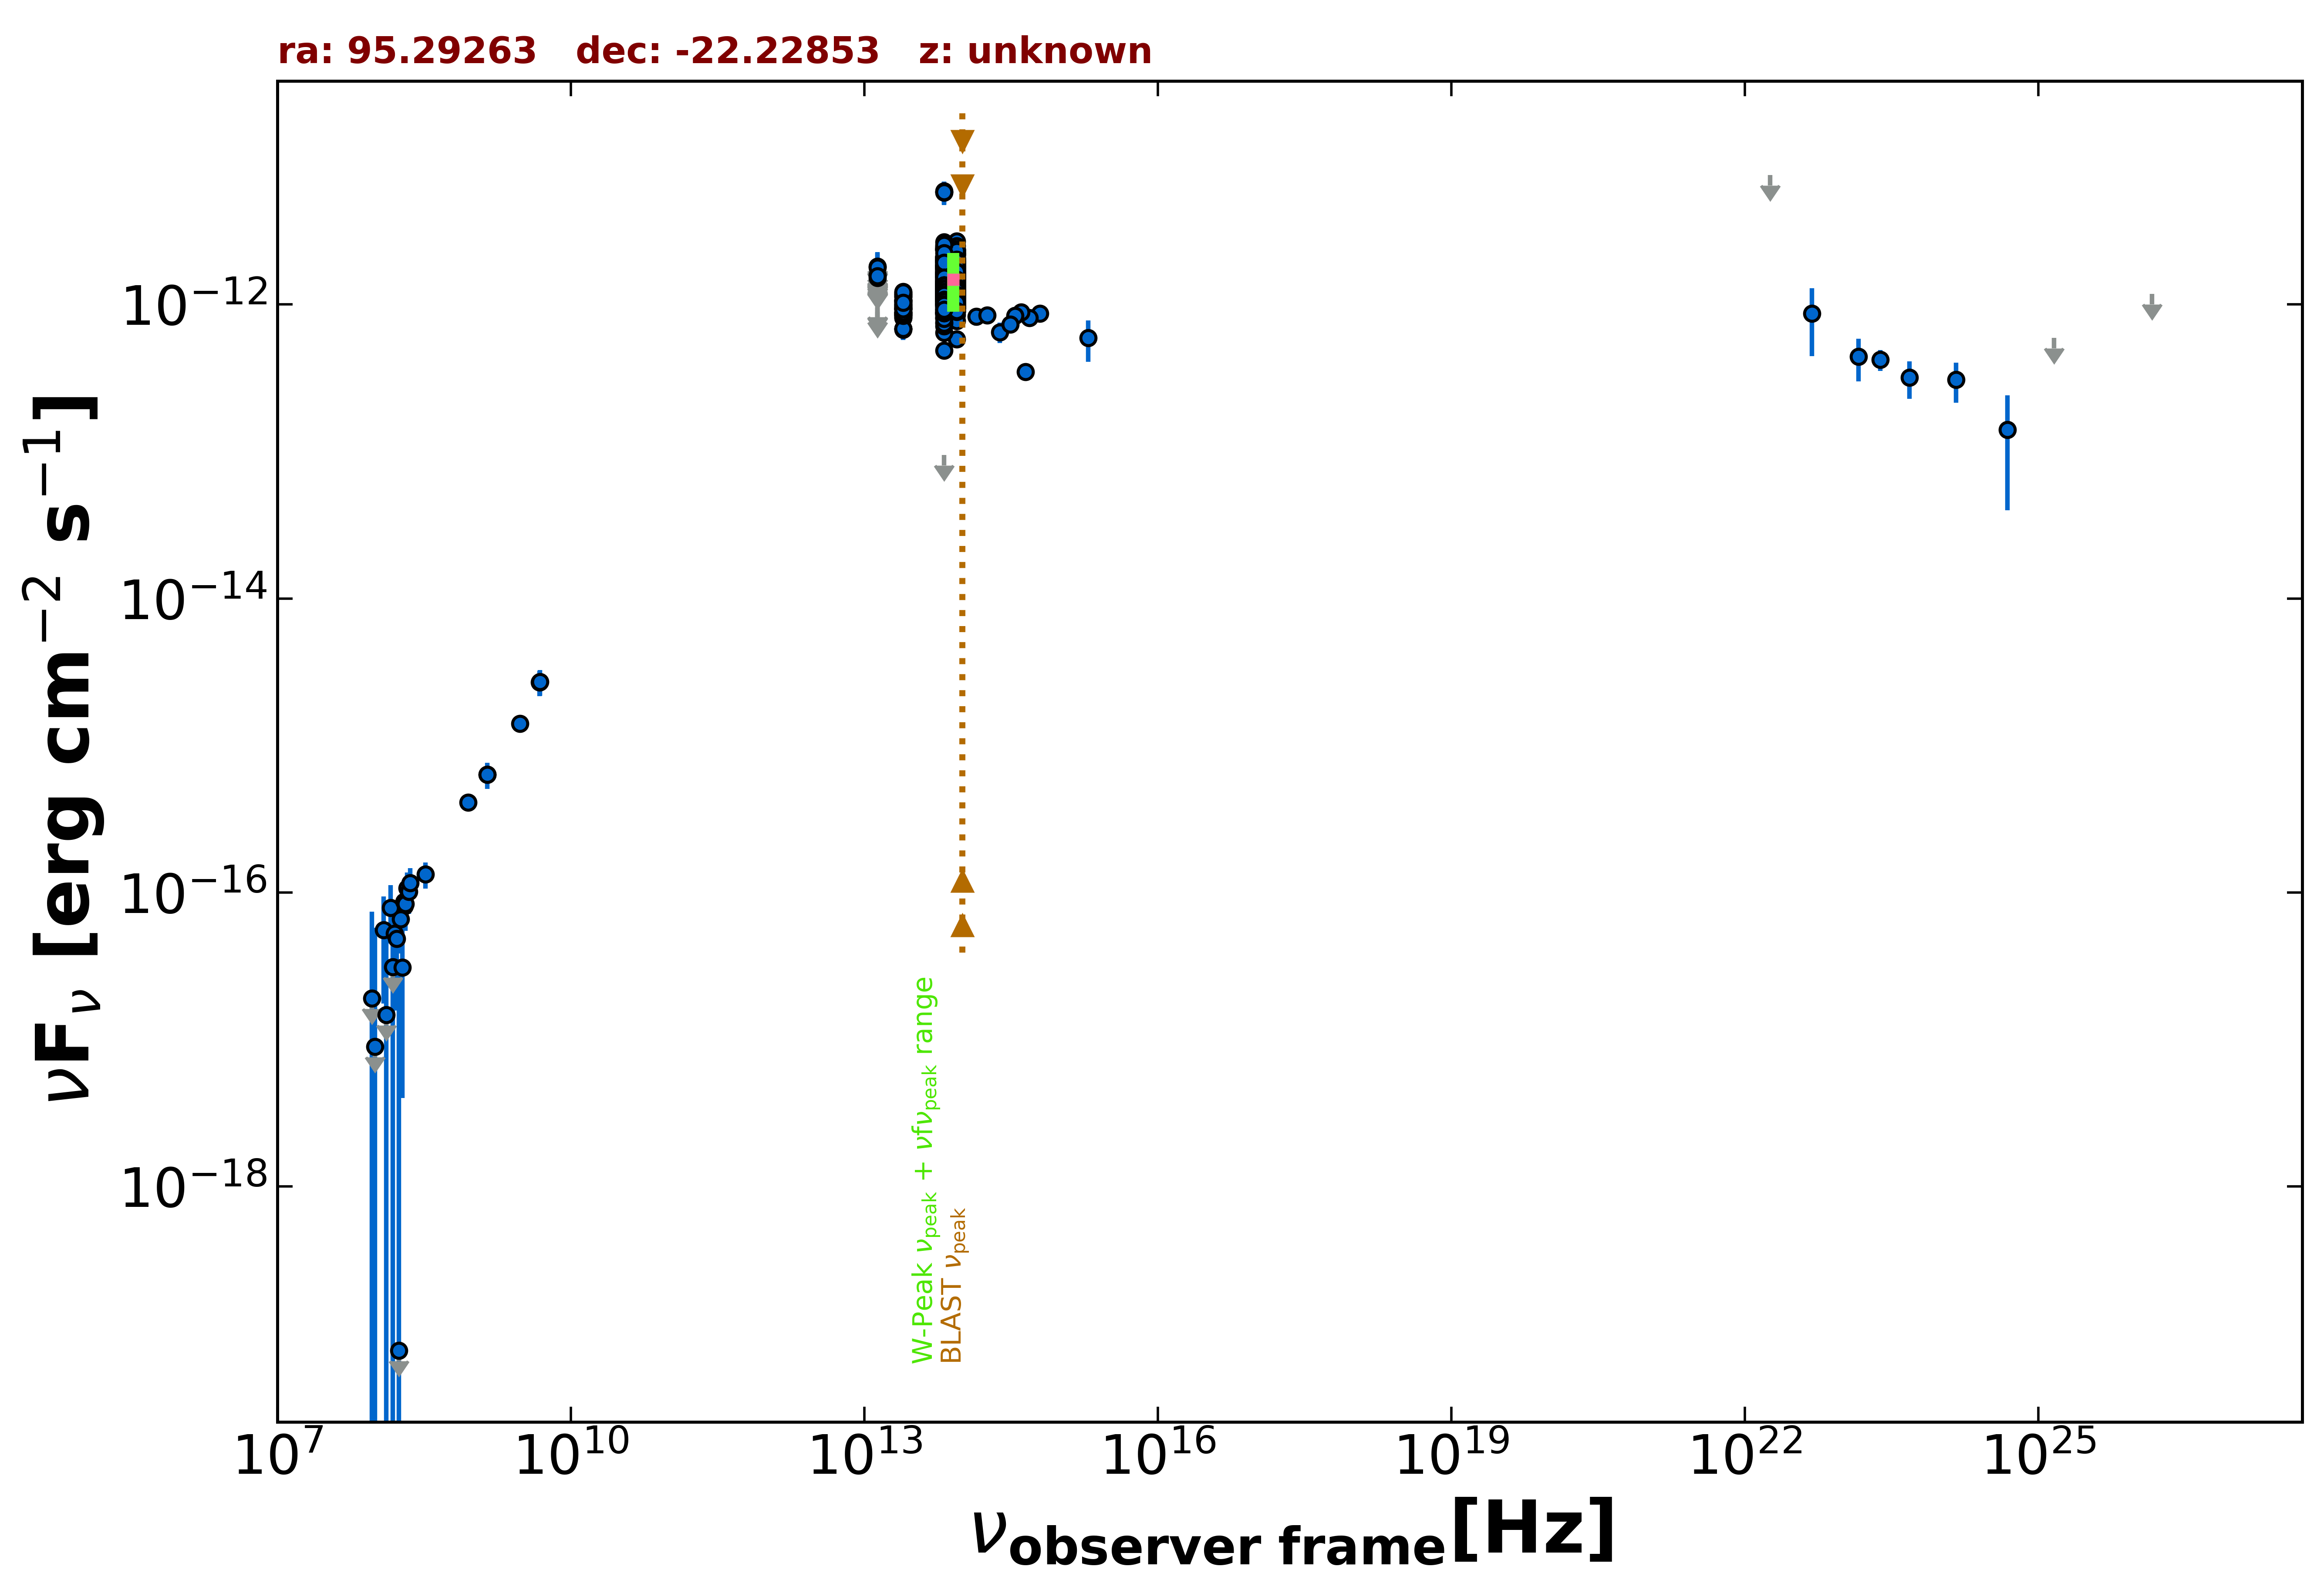

The table this chart was drawn from, first rows:
freq., flux, err_flux, MJD_start, MJD_end, flag, catalog, reference
1.400e+09, 6.342e-16, 1.960e-17, 55000, 55000, , NVSS, Condon et al. 1998  AJ  115  1693
8.870e+08, 4.089e-16, 3.370e-17, 55000, 55000, , RACS, Hale et al. 2021  PASA  38  e058
3.000e+09, 1.411e-15, 8.500e-18, 55000, 55000, , VLASSQL, Gordon et al. 2021  ApJS  255  30
4.800e+09, 2.688e-15, 5.280e-16, 55000, 55000, , PMN, Griffith et al. 1993-1996  VizieR  VIII/…
1.389e+14, 8.246e-13, 1.089e-13, 55000, 55000, , 2MASS, Skrutskie et al. 2006  AJ  131  1163
1.804e+14, 8.431e-13, 9.100e-14, 55000, 55000, , 2MASS, Skrutskie et al. 2006  AJ  131  1163
2.427e+14, 6.493e-13, 1.027e-13, 55000, 55000, , 2MASS, Skrutskie et al. 2006  AJ  131  1163
8.817e+13, 1.180e-12, 3.500e-15, 55000, 55000, , UNWISE, Schlafly et al. 2019  ApJS  240  30
6.517e+13, 1.172e-12, 4.500e-15, 55000, 55000, , UNWISE, Schlafly et al. 2019  ApJS  240  30
8.817e+13, 1.115e-12, 2.650e-14, 55000, 55000, , WISE, Wright et al. 2010  AJ  140  1868
6.517e+13, 1.142e-12, 2.650e-14, 55000, 55000, , WISE, Wright et al. 2010  AJ  140  1868
2.498e+13, 9.522e-13, 3.330e-14, 55000, 55000, , WISE, Wright et al. 2010  AJ  140  1868
1.363e+13, 8.542e-13, 1.377e-13, 55000, 55000, , WISE, Wright et al. 2010  AJ  140  1868
8.817e+13, 1.936e-12, 5.000e-14, 56741, 56741, , NEOWISE, Mainzer et al. 2014  ApJ  792  30
6.517e+13, 1.747e-12, 5.300e-14, 56741, 56741, , NEOWISE, Mainzer et al. 2014  ApJ  792  30
8.817e+13, 2.021e-12, 4.650e-14, 56741, 56741, , NEOWISE, Mainzer et al. 2014  ApJ  792  30
6.517e+13, 2.056e-12, 5.900e-14, 56741, 56741, , NEOWISE, Mainzer et al. 2014  ApJ  792  30
8.817e+13, 2.202e-12, 4.850e-14, 56741, 56741, , NEOWISE, Mainzer et al. 2014  ApJ  792  30
6.517e+13, 2.096e-12, 5.800e-14, 56741, 56741, , NEOWISE, Mainzer et al. 2014  ApJ  792  30
8.817e+13, 2.317e-12, 6.650e-14, 56741, 56741, , NEOWISE, Mainzer et al. 2014  ApJ  792  30
6.517e+13, 2.096e-12, 9.100e-14, 56741, 56741, , NEOWISE, Mainzer et al. 2014  ApJ  792  30
8.817e+13, 2.184e-12, 5.050e-14, 56742, 56742, , NEOWISE, Mainzer et al. 2014  ApJ  792  30
6.517e+13, 1.865e-12, 5.850e-14, 56742, 56742, , NEOWISE, Mainzer et al. 2014  ApJ  792  30
8.817e+13, 2.237e-12, 5.350e-14, 56742, 56742, , NEOWISE, Mainzer et al. 2014  ApJ  792  30
6.517e+13, 1.814e-12, 5.500e-14, 56742, 56742, , NEOWISE, Mainzer et al. 2014  ApJ  792  30
8.817e+13, 2.241e-12, 7.200e-14, 56741, 56741, , NEOWISE, Mainzer et al. 2014  ApJ  792  30
6.517e+13, 2.049e-12, 6.600e-14, 56741, 56741, , NEOWISE, Mainzer et al. 2014  ApJ  792  30
8.817e+13, 2.044e-12, 5.450e-14, 56741, 56741, , NEOWISE, Mainzer et al. 2014  ApJ  792  30
6.517e+13, 1.993e-12, 7.700e-14, 56741, 56741, , NEOWISE, Mainzer et al. 2014  ApJ  792  30
8.817e+13, 2.251e-12, 5.200e-14, 56741, 56741, , NEOWISE, Mainzer et al. 2014  ApJ  792  30
6.517e+13, 2.020e-12, 5.950e-14, 56741, 56741, , NEOWISE, Mainzer et al. 2014  ApJ  792  30
8.817e+13, 2.192e-12, 5.050e-14, 56741, 56741, , NEOWISE, Mainzer et al. 2014  ApJ  792  30
6.517e+13, 1.926e-12, 6.750e-14, 56741, 56741, , NEOWISE, Mainzer et al. 2014  ApJ  792  30
8.817e+13, 2.095e-12, 5.000e-14, 56742, 56742, , NEOWISE, Mainzer et al. 2014  ApJ  792  30
6.517e+13, 1.849e-12, 6.800e-14, 56742, 56742, , NEOWISE, Mainzer et al. 2014  ApJ  792  30
8.817e+13, 2.194e-12, 5.050e-14, 56741, 56741, , NEOWISE, Mainzer et al. 2014  ApJ  792  30
6.517e+13, 2.009e-12, 6.450e-14, 56741, 56741, , NEOWISE, Mainzer et al. 2014  ApJ  792  30
8.817e+13, 2.095e-12, 6.000e-14, 56742, 56742, , NEOWISE, Mainzer et al. 2014  ApJ  792  30
6.517e+13, 1.956e-12, 5.750e-14, 56742, 56742, , NEOWISE, Mainzer et al. 2014  ApJ  792  30
8.817e+13, 1.961e-12, 5.950e-14, 56742, 56742, , NEOWISE, Mainzer et al. 2014  ApJ  792  30
6.517e+13, 1.978e-12, 5.800e-14, 56742, 56742, , NEOWISE, Mainzer et al. 2014  ApJ  792  30
8.817e+13, 2.040e-12, 5.800e-14, 56741, 56741, , NEOWISE, Mainzer et al. 2014  ApJ  792  30
6.517e+13, 1.766e-12, 6.850e-14, 56741, 56741, , NEOWISE, Mainzer et al. 2014  ApJ  792  30
8.817e+13, 1.144e-12, 4.000e-14, 57101, 57101, , NEOWISE, Mainzer et al. 2014  ApJ  792  30
6.517e+13, 1.010e-12, 4.440e-14, 57101, 57101, , NEOWISE, Mainzer et al. 2014  ApJ  792  30
8.817e+13, 1.122e-12, 4.850e-14, 57100, 57100, , NEOWISE, Mainzer et al. 2014  ApJ  792  30
6.517e+13, 9.529e-13, 5.905e-14, 57100, 57100, , NEOWISE, Mainzer et al. 2014  ApJ  792  30
8.817e+13, 8.930e-13, 3.700e-14, 57295, 57295, , NEOWISE, Mainzer et al. 2014  ApJ  792  30
6.517e+13, 8.771e-13, 4.445e-14, 57295, 57295, , NEOWISE, Mainzer et al. 2014  ApJ  792  30
8.817e+13, 1.008e-12, 3.790e-14, 57295, 57295, , NEOWISE, Mainzer et al. 2014  ApJ  792  30
6.517e+13, 8.103e-13, 4.030e-14, 57295, 57295, , NEOWISE, Mainzer et al. 2014  ApJ  792  30
8.817e+13, 1.622e-12, 5.500e-14, 57662, 57662, , NEOWISE, Mainzer et al. 2014  ApJ  792  30
6.517e+13, 1.611e-12, 6.500e-14, 57662, 57662, , NEOWISE, Mainzer et al. 2014  ApJ  792  30
8.817e+13, 1.363e-12, 4.250e-14, 57662, 57662, , NEOWISE, Mainzer et al. 2014  ApJ  792  30
6.517e+13, 1.016e-12, 5.520e-14, 57662, 57662, , NEOWISE, Mainzer et al. 2014  ApJ  792  30
8.817e+13, 1.818e-12, 5.500e-14, 57662, 57662, , NEOWISE, Mainzer et al. 2014  ApJ  792  30
6.517e+13, 1.534e-12, 5.500e-14, 57662, 57662, , NEOWISE, Mainzer et al. 2014  ApJ  792  30
8.817e+13, 1.746e-12, 4.650e-14, 57661, 57661, , NEOWISE, Mainzer et al. 2014  ApJ  792  30
6.517e+13, 1.584e-12, 5.950e-14, 57661, 57661, , NEOWISE, Mainzer et al. 2014  ApJ  792  30
8.817e+13, 1.780e-12, 5.100e-14, 57661, 57661, , NEOWISE, Mainzer et al. 2014  ApJ  792  30
... 772 more rows
